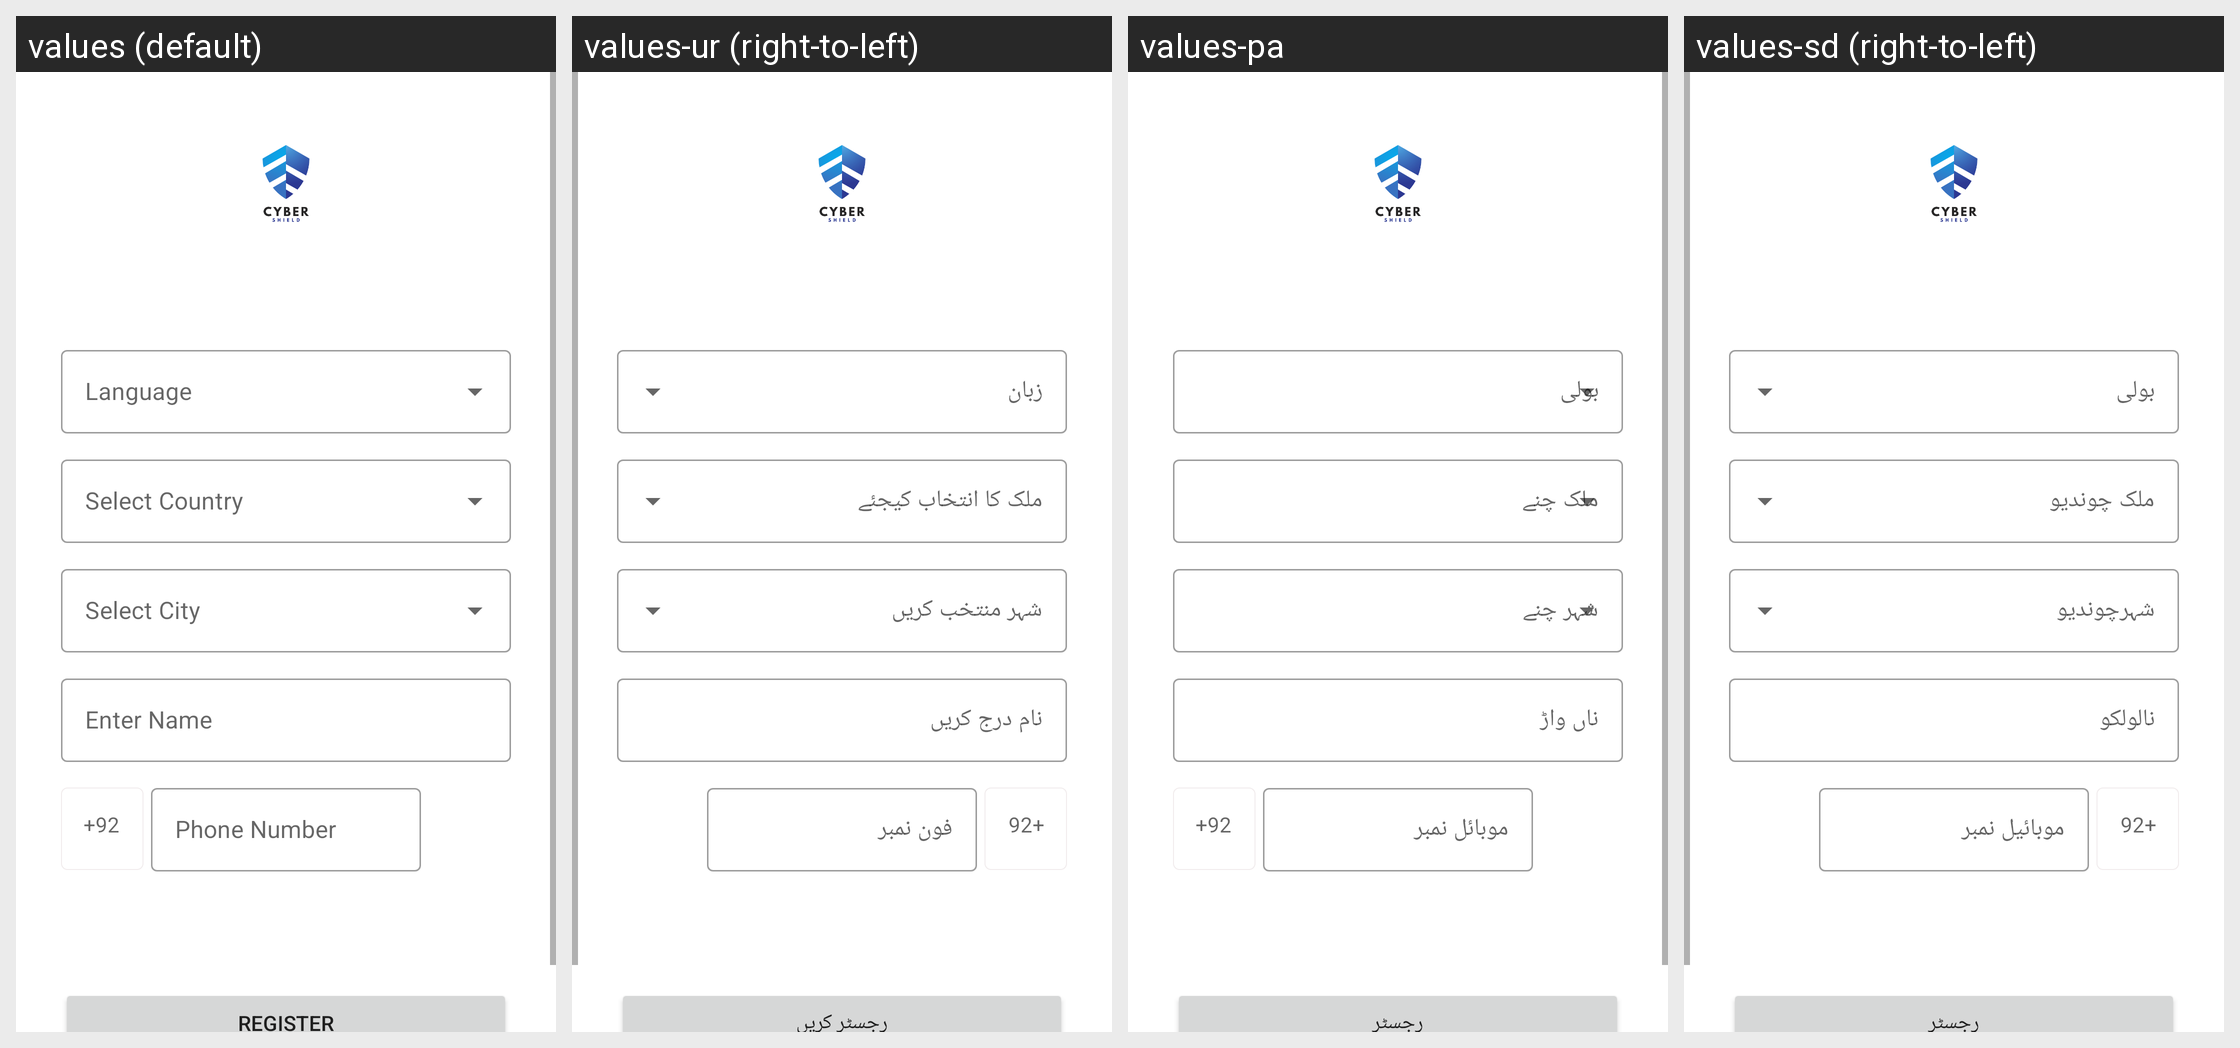

This grid shows one Android layout under several languages. Give, for every string resource on the screen, its name, the default text and each shown locale's text.
Android screen res/layout/activity_user_registration.xml rendered under 4 locales, left to right: values (default), values-ur (right-to-left), values-pa, values-sd (right-to-left). Device: Nexus 5 (rendered at 1080×1920; each locale shown at half size, 540×960, under a caption strip naming it); theme Theme.Complaint.
Strings drawn on this screen, with the default value and each locale's value (text and hints the layout hard-codes, and strings that could not be matched under every locale, appear in the picture but are not listed):

name
  values: Enter Name
  values-ur: نام درج کریں
  values-pa: ناں واڑ
  values-sd: نالولکو

number
  values: Phone Number
  values-ur: فون نمبر
  values-pa: موبائل نمبر
  values-sd: موبائیل نمبر

register
  values: Register
  values-ur: رجسٹر کریں
  values-pa: رجسٹر
  values-sd: رجسٹر
